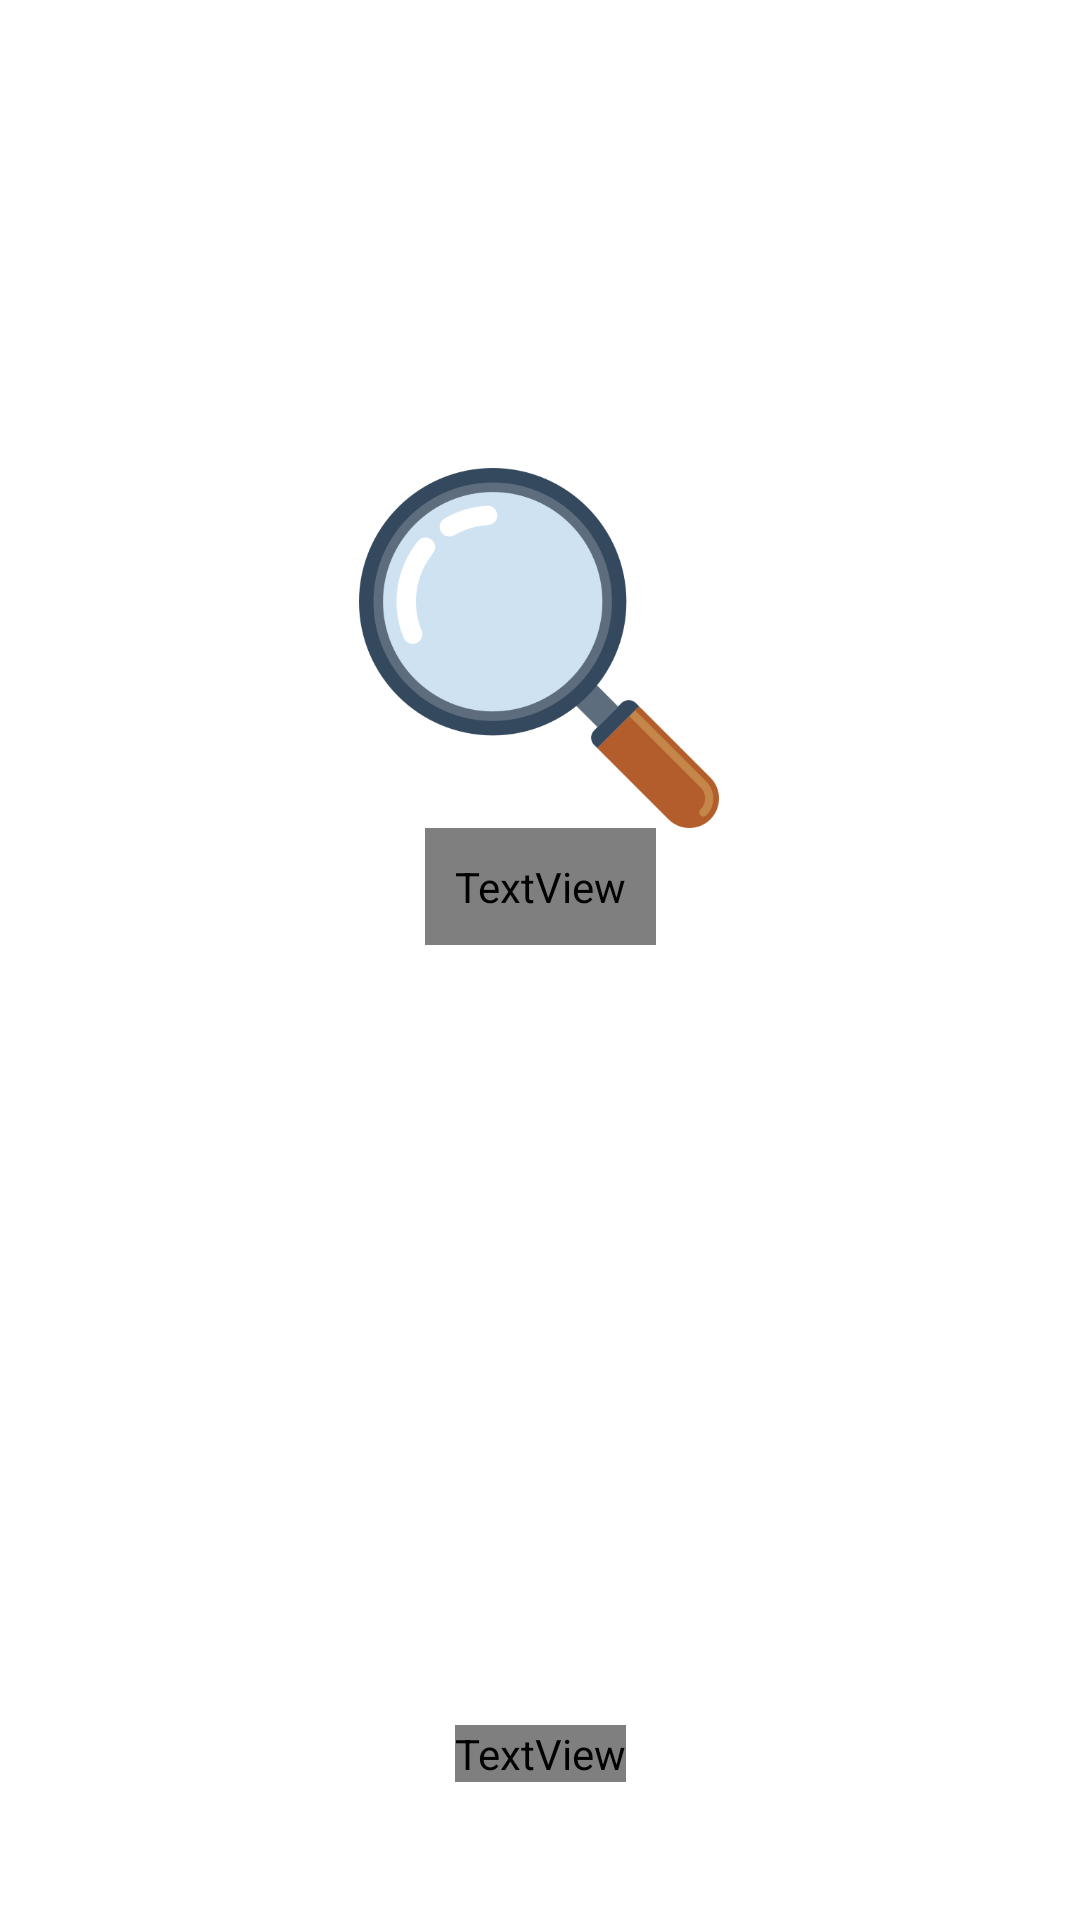

Layout XML and referenced resources for this Android screen:
<!-- AndroidManifest.xml: application theme ExposeTheme -->
<!-- res/layout/activity_splash_screen.xml -->
<?xml version="1.0" encoding="utf-8"?>
<androidx.constraintlayout.widget.ConstraintLayout xmlns:android="http://schemas.android.com/apk/res/android"
    xmlns:app="http://schemas.android.com/apk/res-auto"
    xmlns:tools="http://schemas.android.com/tools"
    android:layout_width="match_parent"
    android:layout_height="match_parent"
    tools:context=".SplashScreenActivity">


    <ImageView
        android:id="@+id/imageView5"
        android:layout_width="wrap_content"
        android:layout_height="wrap_content"
        android:scaleType="centerCrop"
        app:layout_constraintBottom_toBottomOf="parent"
        app:layout_constraintEnd_toEndOf="parent"
        app:layout_constraintHorizontal_bias="0.0"
        app:layout_constraintStart_toStartOf="parent"
        app:layout_constraintTop_toTopOf="parent"
        app:layout_constraintVertical_bias="0.0"
        app:srcCompat="@drawable/profile_pic" />

    <ImageView
        android:id="@+id/imageView2"
        android:layout_width="120dp"
        android:layout_height="120dp"
        app:layout_constraintBottom_toBottomOf="parent"
        app:layout_constraintEnd_toEndOf="parent"
        app:layout_constraintHorizontal_bias="0.498"
        app:layout_constraintStart_toStartOf="parent"
        app:layout_constraintTop_toTopOf="parent"
        app:layout_constraintVertical_bias="0.3"
        app:srcCompat="@drawable/splash_photo" />

    <TextView
        android:id="@+id/textView"
        android:layout_width="wrap_content"
        android:layout_height="wrap_content"
        android:fontFamily="@font/aclonica"
        android:padding="10dp"
        android:text="@string/app_name"
        android:textColor="@color/white"
        android:textSize="24sp"
        app:layout_constraintBottom_toBottomOf="parent"
        app:layout_constraintEnd_toEndOf="parent"
        app:layout_constraintHorizontal_bias="0.5"
        app:layout_constraintStart_toStartOf="parent"
        app:layout_constraintTop_toBottomOf="@+id/imageView2"
        app:layout_constraintVertical_bias="0.0" />

    <TextView
        android:id="@+id/textView3"
        android:layout_width="wrap_content"
        android:layout_height="wrap_content"
        android:fontFamily="@font/aclonica"
        android:text="\@matrix"
        android:textColor="@color/white"
        app:layout_constraintBottom_toBottomOf="parent"
        app:layout_constraintEnd_toEndOf="@+id/textView"
        app:layout_constraintHorizontal_bias="0.5"
        app:layout_constraintStart_toStartOf="@+id/textView"
        app:layout_constraintTop_toBottomOf="@+id/textView"
        app:layout_constraintVertical_bias="0.85" />

</androidx.constraintlayout.widget.ConstraintLayout>
<!-- resources referenced by this layout -->
<resources>
  <color name="white">#FFFFFFFF</color>
  <!-- drawable splash_photo: png bitmap (drawable-v24, 49830 bytes) -->
  <string name="app_name">Expose</string>
  <style name="ExposeTheme" parent="Theme.MaterialComponents.Light.NoActionBar">
  
          <item name="colorPrimary">@color/matt_black</item>
          <item name="colorPrimaryVariant">@color/colorPrimaryVariant</item>
          <item name="colorOnPrimary">@color/white</item>
  
          <item name="background">@color/dark_grey</item>
  
          <item name="colorSecondary">@color/teal_200</item>
          <item name="colorSecondaryVariant">@color/teal_700</item>
          <item name="colorOnSecondary">@color/black</item>
  
          <item name="android:statusBarColor">@color/black</item>
  
      </style>
  <color name="matt_black">#28282B</color>
  <color name="colorPrimaryVariant">#171716</color>
  <color name="dark_grey">#121212</color>
  <color name="teal_200">#FF03DAC5</color>
  <color name="teal_700">#FF018786</color>
  <color name="black">#FF000000</color>
</resources>
